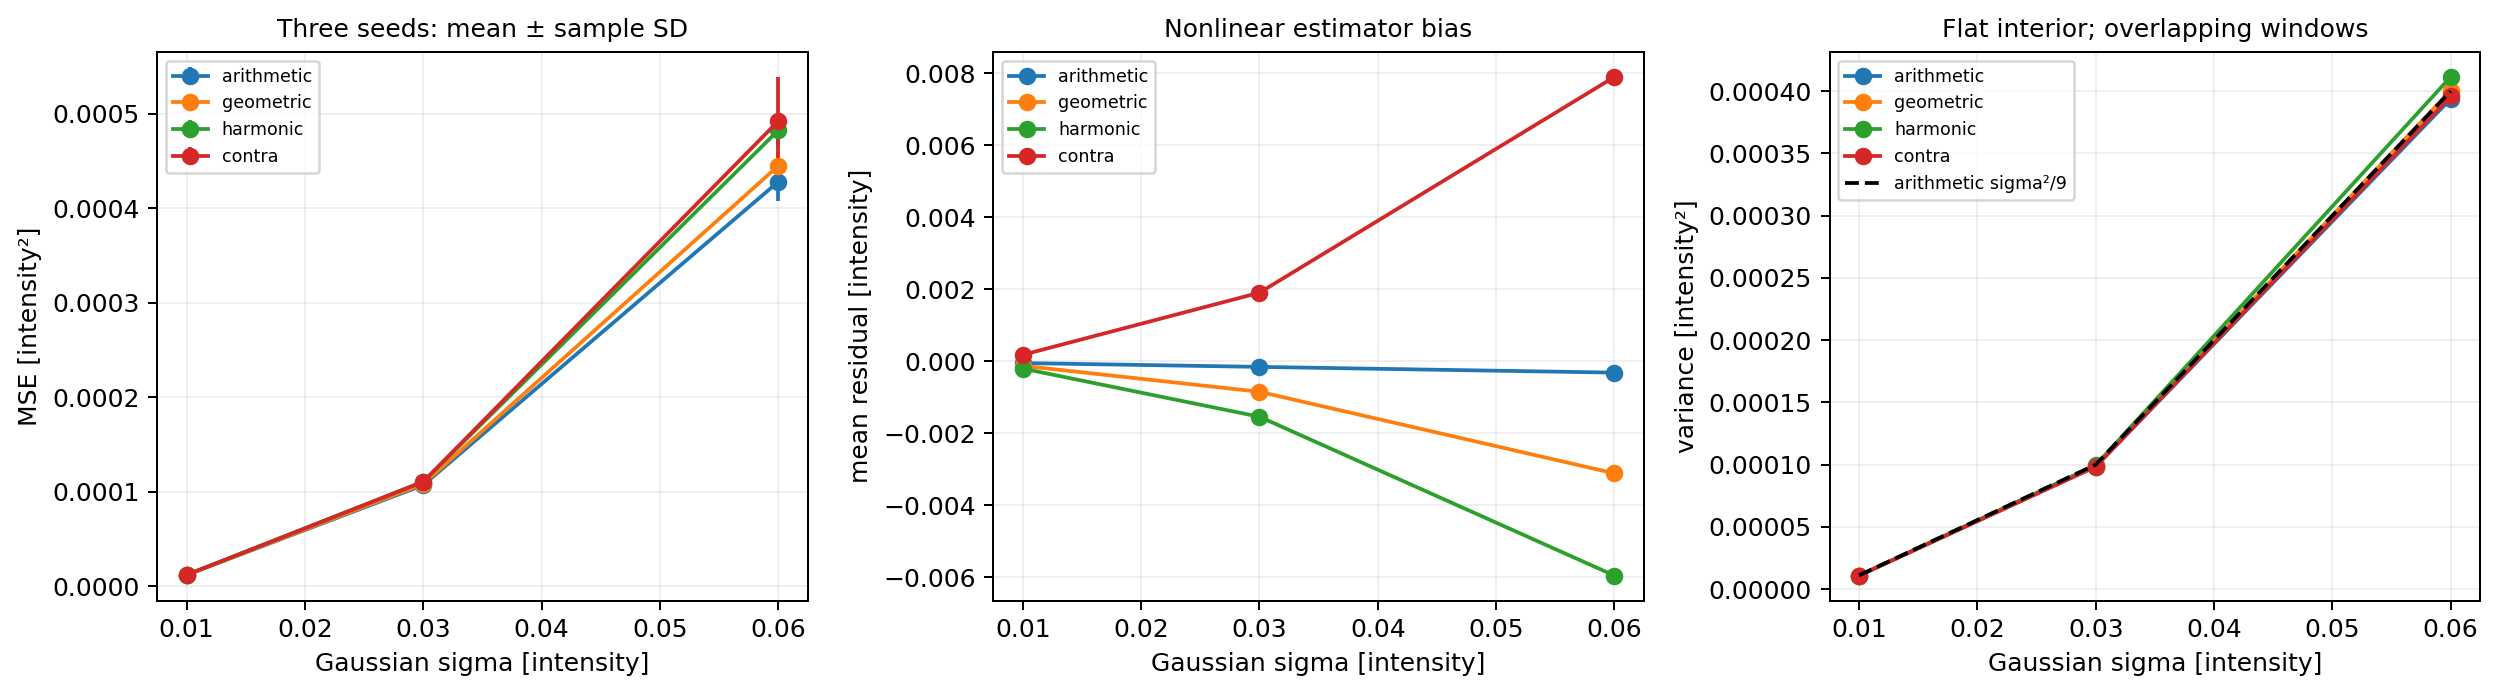

Data behind this chart, as committed beside it:
sigma, seed, method, output_key, mse, rmse, mae, psnr_db, psnr_status, residual_bias, input_mse, residual_ratio, mse_corrupted, mse_uncorrupted, interior_residual_variance, theory_arithmetic_variance
0.0, 601, arithmetic, sweep_0_601_arithmetic, 0.0, 0.0, 0.0, , exact, 0.0, 0.0, , , 0.0, 0.0, 0.0
0.0, 601, geometric, sweep_0_601_geometric, 0.0, 0.0, 0.0, , exact, 0.0, 0.0, , , 0.0, 0.0, 0.0
0.0, 601, harmonic, sweep_0_601_harmonic, 0.0, 0.0, 0.0, , exact, 0.0, 0.0, , , 0.0, 0.0, 0.0
0.0, 601, contra, sweep_0_601_contra, 0.0, 0.0, 0.0, , exact, 0.0, 0.0, , , 0.0, 0.0, 0.0
0.0, 602, arithmetic, sweep_0_602_arithmetic, 0.0, 0.0, 0.0, , exact, 0.0, 0.0, , , 0.0, 0.0, 0.0
0.0, 602, geometric, sweep_0_602_geometric, 0.0, 0.0, 0.0, , exact, 0.0, 0.0, , , 0.0, 0.0, 0.0
0.0, 602, harmonic, sweep_0_602_harmonic, 0.0, 0.0, 0.0, , exact, 0.0, 0.0, , , 0.0, 0.0, 0.0
0.0, 602, contra, sweep_0_602_contra, 0.0, 0.0, 0.0, , exact, 0.0, 0.0, , , 0.0, 0.0, 0.0
0.0, 603, arithmetic, sweep_0_603_arithmetic, 0.0, 0.0, 0.0, , exact, 0.0, 0.0, , , 0.0, 0.0, 0.0
0.0, 603, geometric, sweep_0_603_geometric, 0.0, 0.0, 0.0, , exact, 0.0, 0.0, , , 0.0, 0.0, 0.0
0.0, 603, harmonic, sweep_0_603_harmonic, 0.0, 0.0, 0.0, , exact, 0.0, 0.0, , , 0.0, 0.0, 0.0
0.0, 603, contra, sweep_0_603_contra, 0.0, 0.0, 0.0, , exact, 0.0, 0.0, , , 0.0, 0.0, 0.0
0.01, 601, arithmetic, sweep_1_601_arithmetic, 1.1799705083947775e-05, 0.003435, 0.002752, 49.28, finite, 2.007195763151122e-05, 9.600554675670346e-05, 0.1229, 1.1799705083947775e-05, , 1.0797164419057045e-05, 1.1111111111111112e-05
0.01, 601, geometric, sweep_1_601_geometric, 1.1794517585622622e-05, 0.003434, 0.002752, 49.28, finite, -5.687581881278466e-05, 9.600554675670346e-05, 0.1229, 1.1794517585622622e-05, , 1.0789211037224926e-05, 1.1111111111111112e-05
0.01, 601, harmonic, sweep_1_601_harmonic, 1.180334083217574e-05, 0.003436, 0.002754, 49.28, finite, -0.0001339, 9.600554675670346e-05, 0.1229, 1.180334083217574e-05, , 1.078330310083793e-05, 1.1111111111111112e-05
0.01, 601, contra, sweep_1_601_contra, 1.1899918436455244e-05, 0.00345, 0.002762, 49.24, finite, 0.0002506, 9.600554675670346e-05, 0.124, 1.1899918436455244e-05, , 1.0833888770719692e-05, 1.1111111111111112e-05
0.01, 602, arithmetic, sweep_1_602_arithmetic, 1.1377646053421907e-05, 0.003373, 0.002615, 49.44, finite, -0.0003249, 9.486812972326766e-05, 0.1199, 1.1377646053421907e-05, , 1.026584586693433e-05, 1.1111111111111112e-05
0.01, 602, geometric, sweep_1_602_geometric, 1.1451847344813252e-05, 0.003384, 0.002621, 49.41, finite, -0.0004008, 9.486812972326766e-05, 0.1207, 1.1451847344813252e-05, , 1.0282709139725215e-05, 1.1111111111111112e-05
0.01, 602, harmonic, sweep_1_602_harmonic, 1.154040154603729e-05, 0.003397, 0.002628, 49.38, finite, -0.0004768, 9.486812972326766e-05, 0.1216, 1.154040154603729e-05, , 1.030217649048483e-05, 1.1111111111111112e-05
0.01, 602, contra, sweep_1_602_contra, 1.124125158903963e-05, 0.003353, 0.002609, 49.49, finite, -9.701954210201234e-05, 9.486812972326766e-05, 0.1185, 1.124125158903963e-05, , 1.0230987457535048e-05, 1.1111111111111112e-05
0.01, 603, arithmetic, sweep_1_603_arithmetic, 1.2477291982456663e-05, 0.003532, 0.002835, 49.04, finite, 0.0001456, 9.61568502994342e-05, 0.1298, 1.2477291982456663e-05, , 1.1757612249734698e-05, 1.1111111111111112e-05
0.01, 603, geometric, sweep_1_603_geometric, 1.2475329450989386e-05, 0.003532, 0.002835, 49.04, finite, 6.896161200922674e-05, 9.61568502994342e-05, 0.1297, 1.2475329450989386e-05, , 1.1771120977062643e-05, 1.1111111111111112e-05
0.01, 603, harmonic, sweep_1_603_harmonic, 1.248880826570609e-05, 0.003534, 0.002836, 49.03, finite, -7.767493723072773e-06, 9.61568502994342e-05, 0.1299, 1.248880826570609e-05, , 1.1788014864454836e-05, 1.1111111111111112e-05
0.01, 603, contra, sweep_1_603_contra, 1.2574462630047493e-05, 0.003546, 0.002845, 49.01, finite, 0.000375, 9.61568502994342e-05, 0.1308, 1.2574462630047493e-05, , 1.1736581983234288e-05, 1.1111111111111112e-05
0.03, 601, arithmetic, sweep_2_601_arithmetic, 0.0001062, 0.01031, 0.008257, 39.74, finite, 6.021587289453895e-05, 0.000864, 0.1229, 0.0001062, , 9.71744797715135e-05, 9.999999999999999e-05
0.03, 601, geometric, sweep_2_601_geometric, 0.0001066, 0.01032, 0.008276, 39.72, finite, -0.0006348, 0.000864, 0.1234, 0.0001066, , 9.71606287510654e-05, 9.999999999999999e-05
0.03, 601, harmonic, sweep_2_601_harmonic, 0.0001081, 0.0104, 0.008339, 39.66, finite, -0.001333, 0.000864, 0.1252, 0.0001081, , 9.731853789262254e-05, 9.999999999999999e-05
0.03, 601, contra, sweep_2_601_contra, 0.0001119, 0.01058, 0.008465, 39.51, finite, 0.002131, 0.000864, 0.1295, 0.0001119, , 9.825399634206776e-05, 9.999999999999999e-05
0.03, 602, arithmetic, sweep_2_602_arithmetic, 0.0001024, 0.01012, 0.007844, 39.9, finite, -0.0009746, 0.0008538, 0.1199, 0.0001024, , 9.239261280240907e-05, 9.999999999999999e-05
0.03, 602, geometric, sweep_2_602_geometric, 0.000105, 0.01025, 0.007925, 39.79, finite, -0.001661, 0.0008538, 0.123, 0.000105, , 9.308267804441918e-05, 9.999999999999999e-05
0.03, 602, harmonic, sweep_2_602_harmonic, 0.0001087, 0.01043, 0.008051, 39.64, finite, -0.002348, 0.0008538, 0.1274, 0.0001087, , 9.398811378719657e-05, 9.999999999999999e-05
0.03, 602, contra, sweep_2_602_contra, 0.0001017, 0.01009, 0.007927, 39.93, finite, 0.001078, 0.0008538, 0.1191, 0.0001017, , 9.161967621501563e-05, 9.999999999999999e-05
0.03, 603, arithmetic, sweep_2_603_arithmetic, 0.0001123, 0.0106, 0.008505, 39.5, finite, 0.0004367, 0.0008654, 0.1298, 0.0001123, , 0.0001058, 9.999999999999999e-05
0.03, 603, geometric, sweep_2_603_geometric, 0.0001129, 0.01062, 0.008523, 39.47, finite, -0.0002564, 0.0008654, 0.1304, 0.0001129, , 0.0001065, 9.999999999999999e-05
0.03, 603, harmonic, sweep_2_603_harmonic, 0.0001147, 0.01071, 0.008589, 39.4, finite, -0.0009541, 0.0008654, 0.1326, 0.0001147, , 0.0001074, 9.999999999999999e-05
0.03, 603, contra, sweep_2_603_contra, 0.000118, 0.01086, 0.008724, 39.28, finite, 0.002497, 0.0008654, 0.1364, 0.000118, , 0.0001055, 9.999999999999999e-05
0.06, 601, arithmetic, sweep_3_601_arithmetic, 0.0004248, 0.02061, 0.01651, 33.72, finite, 0.0001204, 0.003456, 0.1229, 0.0004248, , 0.0003887, 0.0004
0.06, 601, geometric, sweep_3_601_geometric, 0.0004346, 0.02085, 0.01672, 33.62, finite, -0.002689, 0.003456, 0.1258, 0.0004346, , 0.0003911, 0.0004
0.06, 601, harmonic, sweep_3_601_harmonic, 0.000464, 0.02154, 0.01729, 33.34, finite, -0.005537, 0.003456, 0.1342, 0.000464, , 0.0003966, 0.0004
0.06, 601, contra, sweep_3_601_contra, 0.000505, 0.02247, 0.01797, 32.97, finite, 0.008369, 0.003456, 0.1461, 0.000505, , 0.0003982, 0.0004
0.06, 602, arithmetic, sweep_3_602_arithmetic, 0.0004096, 0.02024, 0.01569, 33.88, finite, -0.001949, 0.003415, 0.1199, 0.0004096, , 0.0003696, 0.0004
0.06, 602, geometric, sweep_3_602_geometric, 0.0004376, 0.02092, 0.01615, 33.59, finite, -0.004725, 0.003415, 0.1281, 0.0004376, , 0.0003781, 0.0004
0.06, 602, harmonic, sweep_3_602_harmonic, 0.0004855, 0.02203, 0.017, 33.14, finite, -0.007524, 0.003415, 0.1422, 0.0004855, , 0.0003905, 0.0004
0.06, 602, contra, sweep_3_602_contra, 0.0004401, 0.02098, 0.01667, 33.56, finite, 0.006253, 0.003415, 0.1289, 0.0004401, , 0.0003656, 0.0004
0.06, 603, arithmetic, sweep_3_603_arithmetic, 0.0004492, 0.02119, 0.01701, 33.48, finite, 0.0008735, 0.003462, 0.1298, 0.0004492, , 0.0004233, 0.0004
0.06, 603, geometric, sweep_3_603_geometric, 0.0004618, 0.02149, 0.01723, 33.36, finite, -0.00194, 0.003462, 0.1334, 0.0004618, , 0.0004322, 0.0004
0.06, 603, harmonic, sweep_3_603_harmonic, 0.0004974, 0.0223, 0.01787, 33.03, finite, -0.004813, 0.003462, 0.1437, 0.0004974, , 0.0004472, 0.0004
0.06, 603, contra, sweep_3_603_contra, 0.0005311, 0.02305, 0.01864, 32.75, finite, 0.009071, 0.003462, 0.1534, 0.0005311, , 0.0004236, 0.0004
